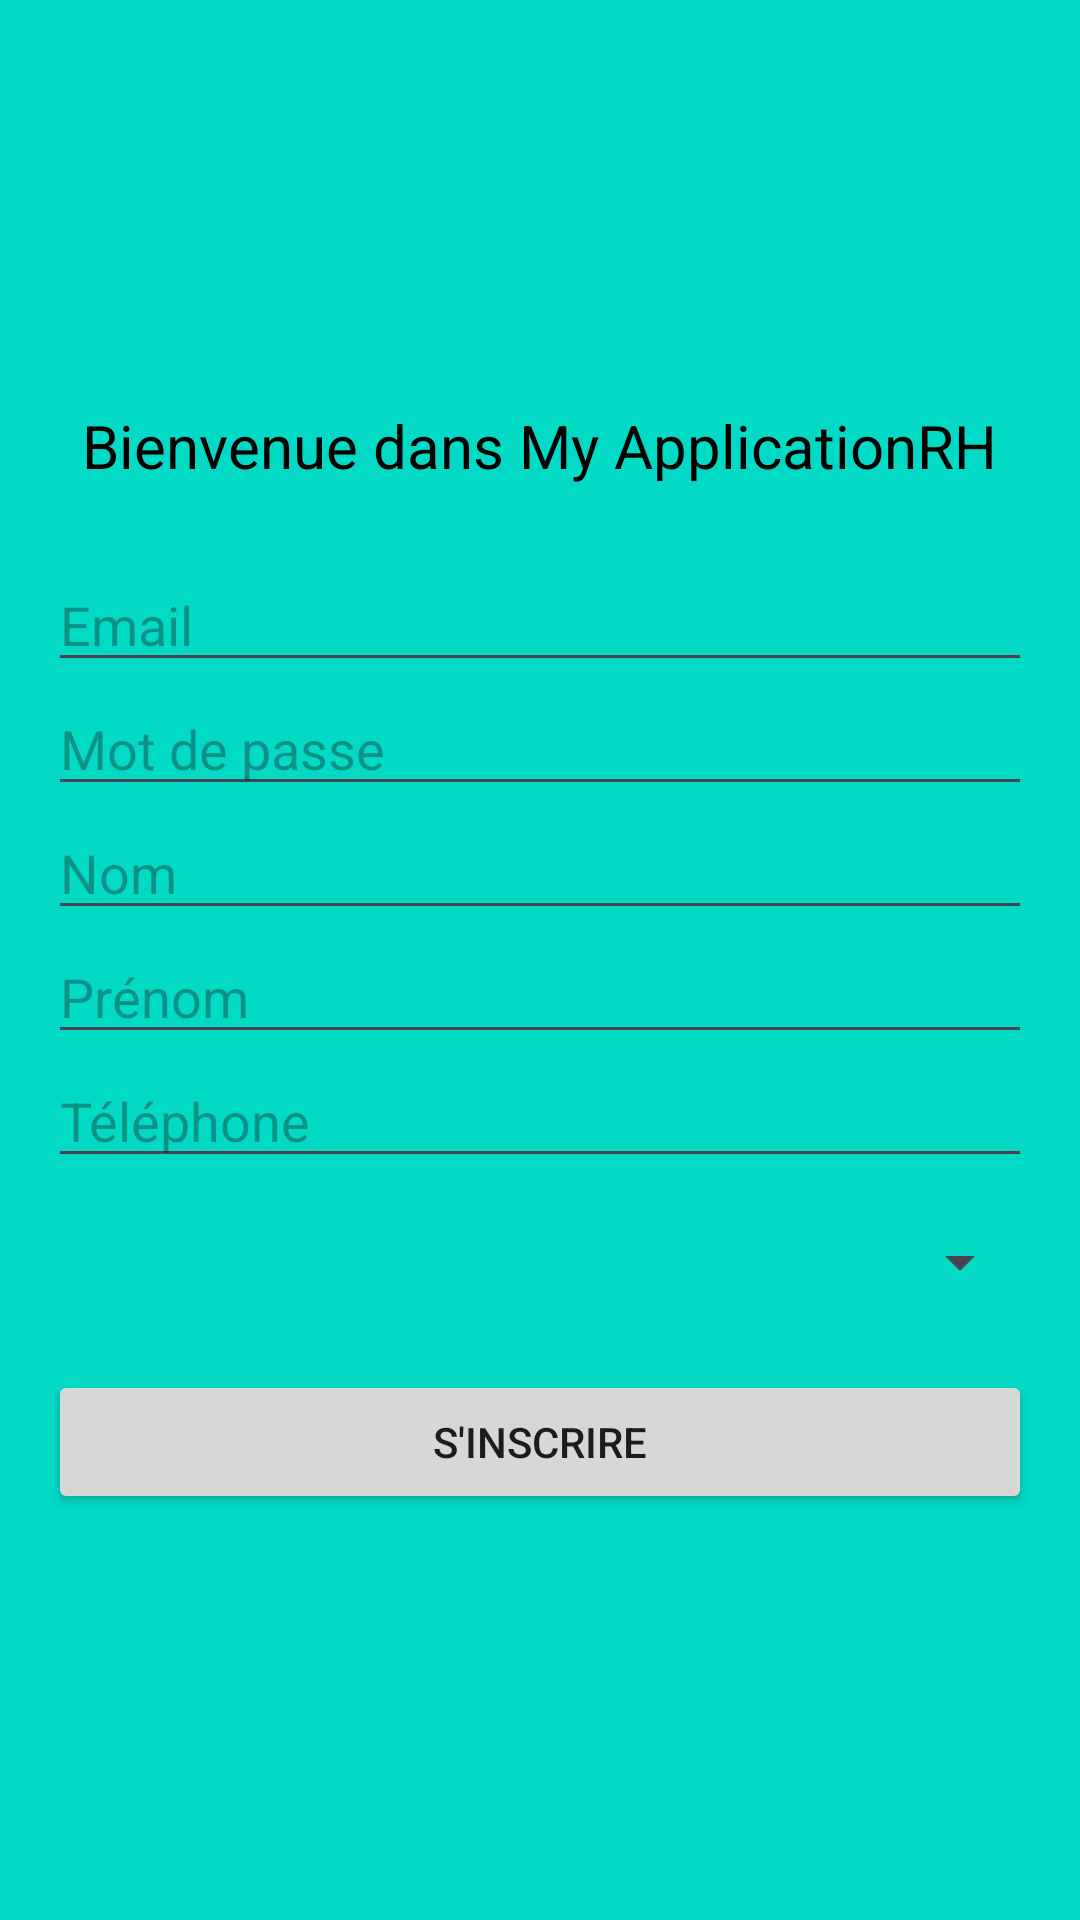

Produce the Android XML layout that renders to this screen, including the resource entries it uses.
<!-- AndroidManifest.xml: application theme Theme.MyApplicationRH -->
<!-- res/layout/activity_register.xml -->
<?xml version="1.0" encoding="utf-8"?>
<LinearLayout
    xmlns:android="http://schemas.android.com/apk/res/android"
    android:layout_width="match_parent"
    android:layout_height="match_parent"
    android:background="@color/design_default_color_secondary"
    android:gravity="center"
    android:orientation="vertical"
    android:padding="16dp">

    <TextView
        android:id="@+id/textWelcome"
        android:layout_width="wrap_content"
        android:layout_height="wrap_content"
        android:layout_marginBottom="24dp"
        android:text="Bienvenue dans My ApplicationRH"
        android:textColor="#000000"
        android:textSize="20sp" />

    <EditText
        android:id="@+id/editEmail"
        android:hint="Email"
        android:inputType="textEmailAddress"
        android:layout_width="match_parent"
        android:layout_height="wrap_content"/>

    <EditText
        android:id="@+id/editPassword"
        android:hint="Mot de passe"
        android:inputType="textPassword"
        android:layout_width="match_parent"
        android:layout_height="wrap_content"/>

    <EditText
        android:id="@+id/editNom"
        android:layout_width="match_parent"
        android:layout_height="wrap_content"
        android:hint="Nom" />

    <EditText
        android:id="@+id/editPrenom"
        android:layout_width="match_parent"
        android:layout_height="wrap_content"
        android:hint="Prénom" />

    <EditText
        android:id="@+id/editTelephone"
        android:layout_width="match_parent"
        android:layout_height="wrap_content"
        android:hint="Téléphone"
        android:inputType="phone" />


    
    <Spinner
        android:id="@+id/spinnerRole"
        android:layout_width="match_parent"
        android:layout_height="wrap_content"
        android:layout_marginTop="16dp" />

    <Button
        android:id="@+id/btnRegister"
        android:text="S'inscrire"
        android:layout_width="match_parent"
        android:layout_height="wrap_content"
        android:layout_marginTop="24dp" />
</LinearLayout>
<!-- resources referenced by this layout -->
<resources>
  <style name="Theme.MyApplicationRH" parent="Base.Theme.MyApplicationRH" />
  <style name="Base.Theme.MyApplicationRH" parent="Theme.Material3.DayNight.NoActionBar">
          
          
      </style>
</resources>
